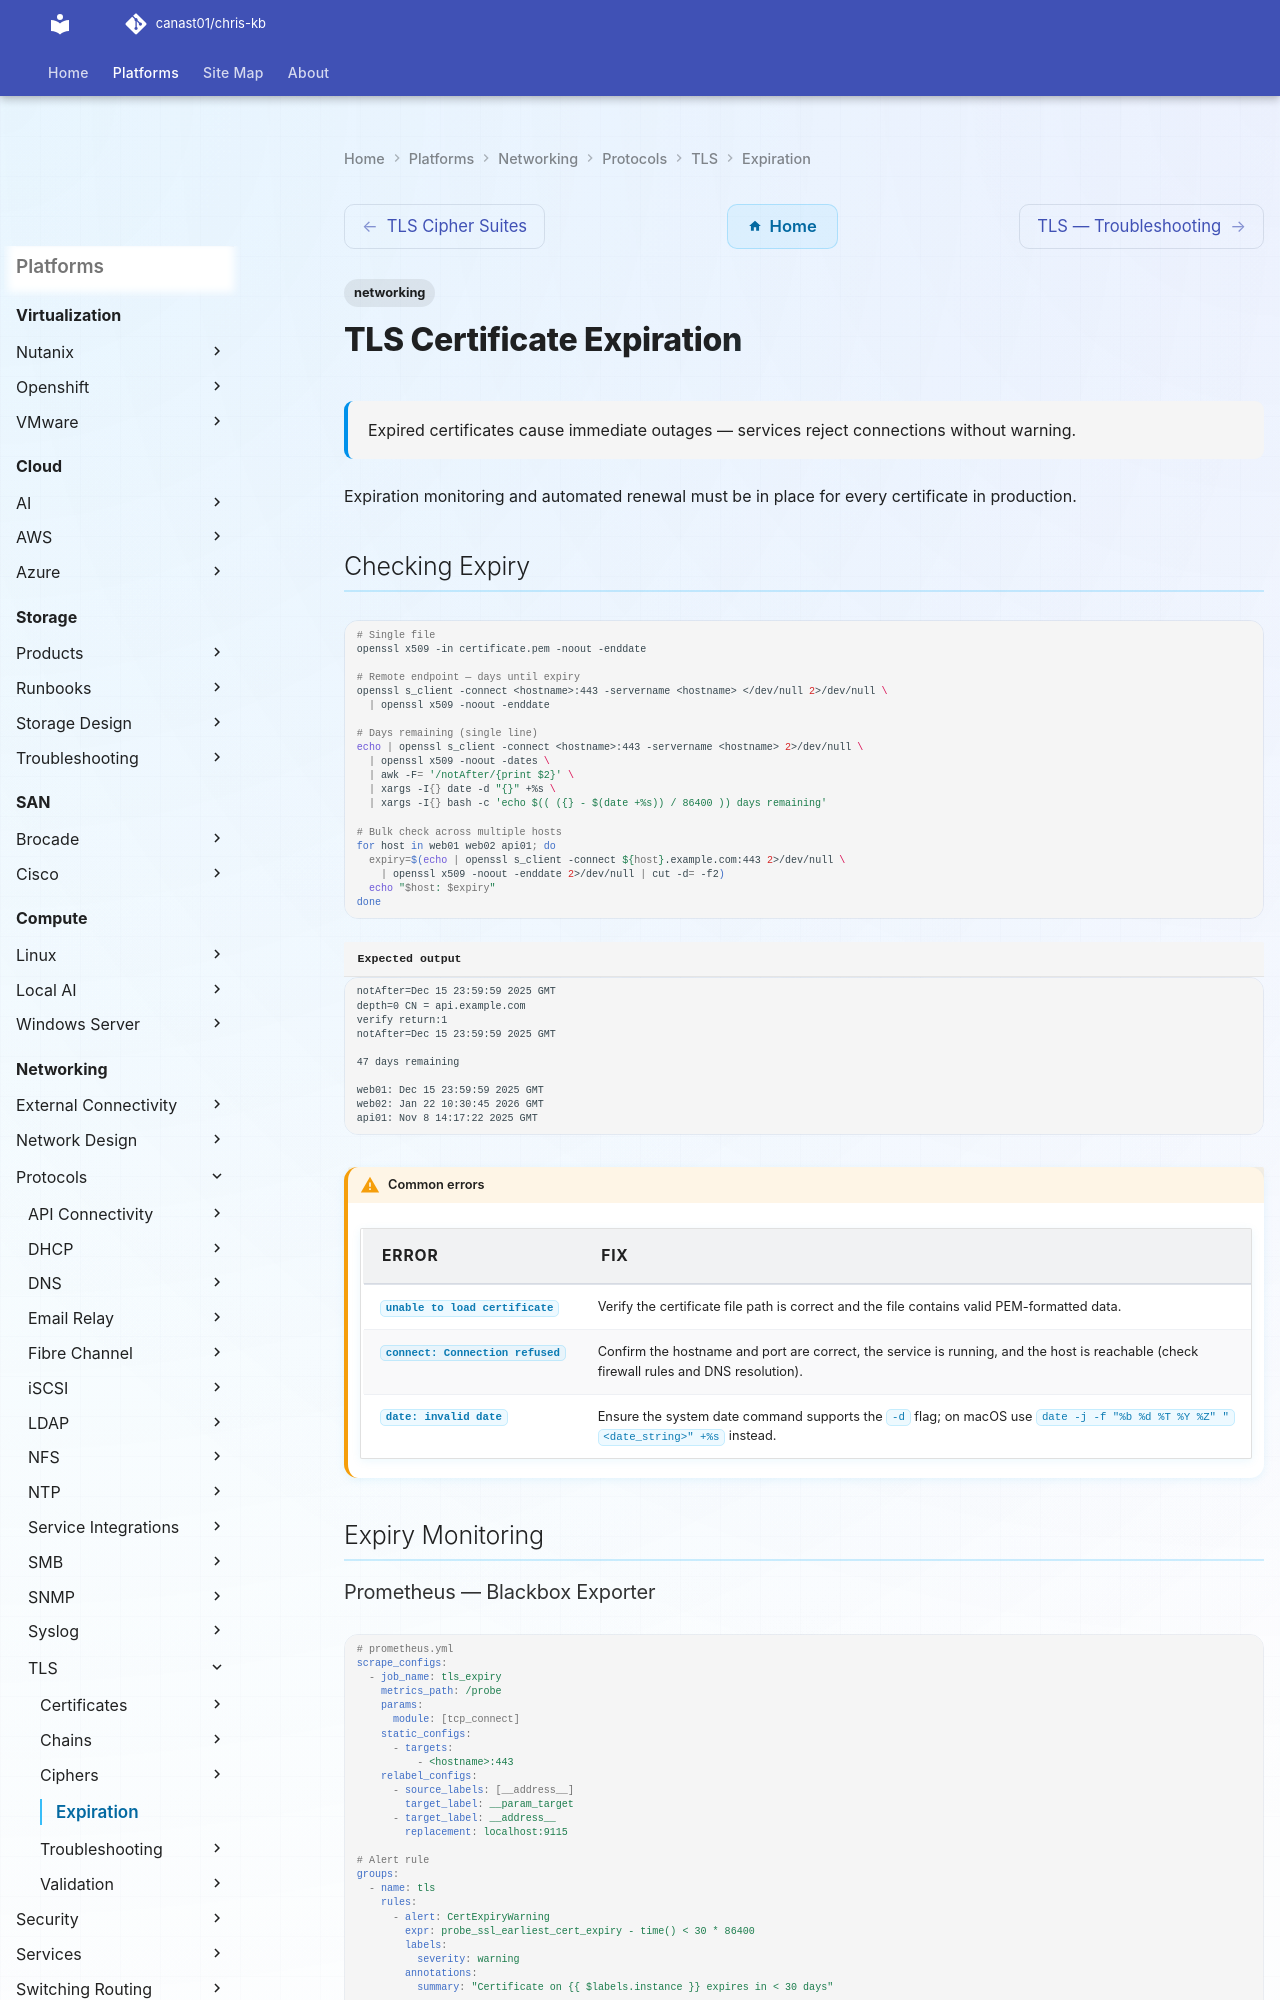

repository: canast01/chris-kb · page: networking/protocols/tls/expiration/index.html · generator: mkdocs

---
tags:
  - networking
description: "Expired certificates cause immediate outages — services reject connections without warning."
---
# TLS Certificate Expiration

<div class="kb-summary">
Expired certificates cause immediate outages — services reject connections without warning.
</div>

Expiration monitoring and automated renewal must be in place for every certificate in production.

## Checking Expiry

```bash
# Single file
openssl x509 -in certificate.pem -noout -enddate

# Remote endpoint — days until expiry
openssl s_client -connect <hostname>:443 -servername <hostname> </dev/null 2>/dev/null \
  | openssl x509 -noout -enddate

# Days remaining (single line)
echo | openssl s_client -connect <hostname>:443 -servername <hostname> 2>/dev/null \
  | openssl x509 -noout -dates \
  | awk -F= '/notAfter/{print $2}' \
  | xargs -I{} date -d "{}" +%s \
  | xargs -I{} bash -c 'echo $(( ({} - $(date +%s)) / 86400 )) days remaining'

# Bulk check across multiple hosts
for host in web01 web02 api01; do
  expiry=$(echo | openssl s_client -connect ${host}.example.com:443 2>/dev/null \
    | openssl x509 -noout -enddate 2>/dev/null | cut -d= -f2)
  echo "$host: $expiry"
done
```


```text title="Expected output"
notAfter=Dec 15 23:59:59 2025 GMT
depth=0 CN = api.example.com
verify return:1
notAfter=Dec 15 23:59:59 2025 GMT

47 days remaining

web01: Dec 15 23:59:59 2025 GMT
web02: Jan 22 10:30:45 2026 GMT
api01: Nov 8 14:17:22 2025 GMT
```

!!! warning "Common errors"
    | Error | Fix |
    |---|---|
    | `unable to load certificate` | Verify the certificate file path is correct and the file contains valid PEM-formatted data. |
    | `connect: Connection refused` | Confirm the hostname and port are correct, the service is running, and the host is reachable (check firewall rules and DNS resolution). |
    | `date: invalid date` | Ensure the system date command supports the `-d` flag; on macOS use `date -j -f "%b %d %T %Y %Z" "<date_string>" +%s` instead. |
## Expiry Monitoring
